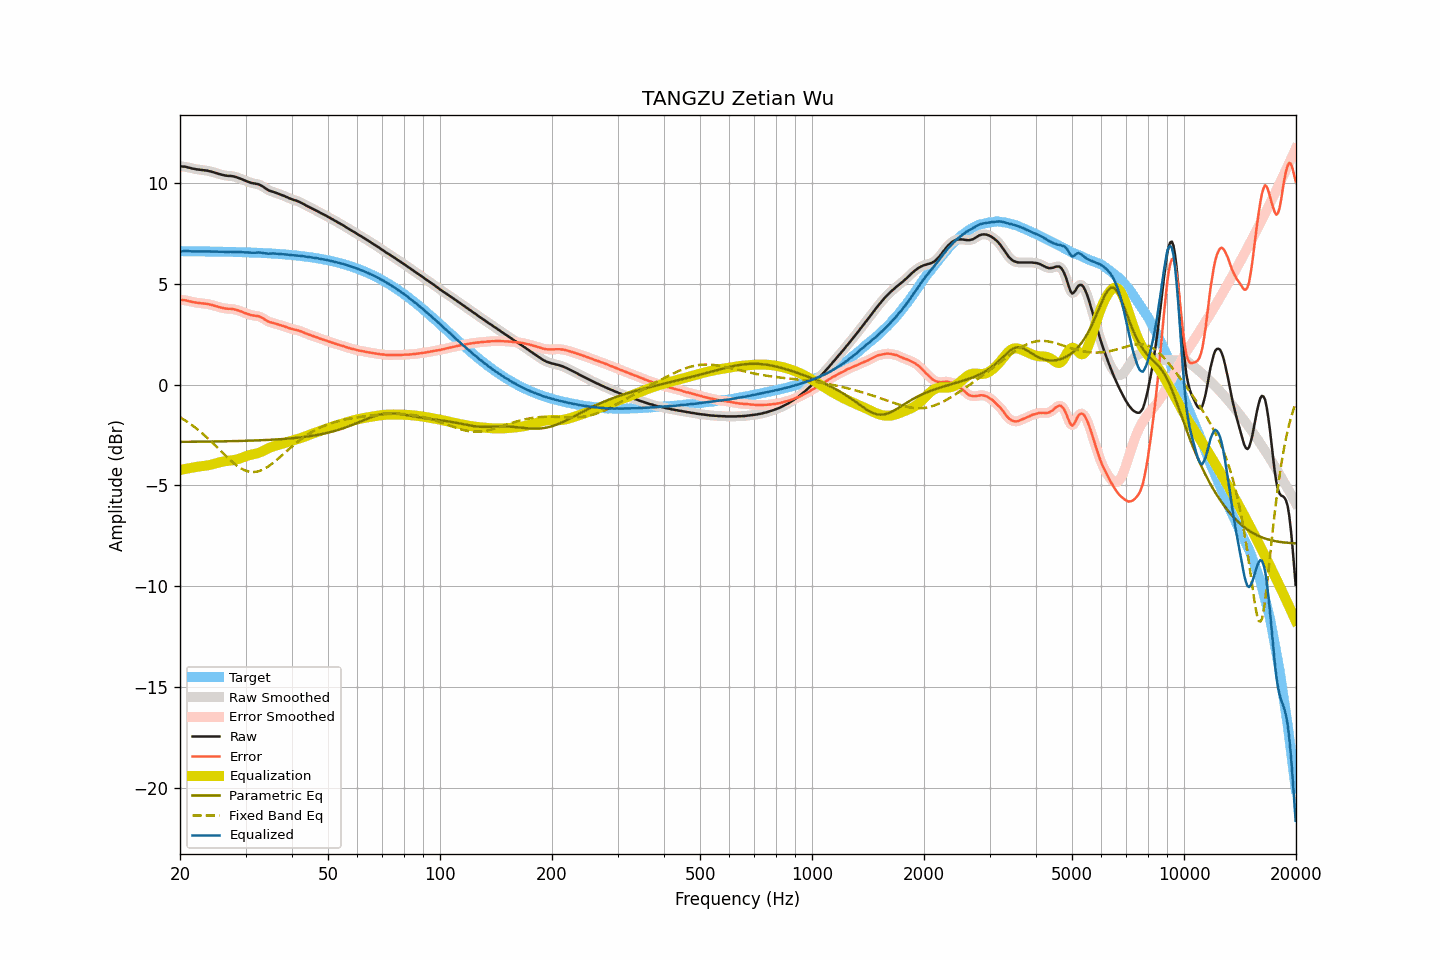

The table this chart was drawn from, first rows:
frequency, raw, smoothed, error, error_smoothed, equalization, parametric_eq, fixed_band_eq, equalized_raw, equalized_smoothed, target
20.00, 10.85, 10.85, 4.22, 4.22, -4.23, -2.84, -1.61, 6.62, 6.62, 6.63
20.20, 10.84, 10.84, 4.21, 4.21, -4.21, -2.84, -1.66, 6.62, 6.63, 6.63
20.40, 10.83, 10.83, 4.20, 4.20, -4.20, -2.83, -1.71, 6.63, 6.63, 6.63
20.61, 10.83, 10.82, 4.20, 4.19, -4.18, -2.83, -1.76, 6.64, 6.64, 6.63
20.81, 10.81, 10.81, 4.18, 4.18, -4.17, -2.83, -1.81, 6.64, 6.64, 6.63
21.02, 10.79, 10.79, 4.16, 4.16, -4.15, -2.83, -1.87, 6.63, 6.63, 6.63
21.23, 10.77, 10.77, 4.14, 4.14, -4.14, -2.83, -1.92, 6.63, 6.63, 6.63
21.44, 10.75, 10.75, 4.12, 4.12, -4.13, -2.83, -1.98, 6.62, 6.62, 6.63
21.66, 10.73, 10.73, 4.10, 4.11, -4.11, -2.83, -2.04, 6.62, 6.62, 6.62
21.87, 10.72, 10.71, 4.09, 4.09, -4.09, -2.83, -2.10, 6.62, 6.62, 6.62
22.09, 10.70, 10.70, 4.07, 4.08, -4.08, -2.83, -2.16, 6.62, 6.62, 6.62
22.31, 10.69, 10.69, 4.07, 4.07, -4.07, -2.83, -2.22, 6.62, 6.62, 6.62
22.54, 10.68, 10.68, 4.06, 4.06, -4.06, -2.83, -2.29, 6.62, 6.62, 6.62
22.76, 10.67, 10.67, 4.05, 4.05, -4.05, -2.83, -2.35, 6.62, 6.62, 6.62
22.99, 10.66, 10.66, 4.04, 4.04, -4.04, -2.82, -2.42, 6.62, 6.62, 6.62
23.22, 10.65, 10.65, 4.03, 4.03, -4.03, -2.82, -2.49, 6.62, 6.62, 6.62
23.45, 10.64, 10.64, 4.02, 4.02, -4.02, -2.82, -2.56, 6.62, 6.62, 6.62
23.69, 10.63, 10.62, 4.01, 4.01, -4.01, -2.82, -2.64, 6.62, 6.62, 6.62
23.92, 10.61, 10.61, 3.99, 3.99, -3.99, -2.82, -2.71, 6.62, 6.62, 6.61
24.16, 10.59, 10.59, 3.97, 3.98, -3.97, -2.82, -2.79, 6.61, 6.62, 6.61
24.40, 10.57, 10.57, 3.95, 3.95, -3.95, -2.82, -2.86, 6.61, 6.61, 6.61
24.65, 10.55, 10.55, 3.94, 3.93, -3.93, -2.82, -2.94, 6.62, 6.61, 6.61
24.89, 10.52, 10.52, 3.91, 3.91, -3.91, -2.82, -3.02, 6.61, 6.61, 6.61
25.14, 10.50, 10.49, 3.89, 3.89, -3.89, -2.81, -3.10, 6.61, 6.61, 6.61
25.39, 10.47, 10.47, 3.86, 3.86, -3.86, -2.81, -3.18, 6.60, 6.61, 6.61
25.65, 10.45, 10.45, 3.84, 3.84, -3.84, -2.81, -3.26, 6.61, 6.61, 6.61
25.91, 10.43, 10.43, 3.82, 3.82, -3.82, -2.81, -3.34, 6.60, 6.60, 6.60
26.16, 10.41, 10.41, 3.80, 3.80, -3.81, -2.81, -3.42, 6.60, 6.60, 6.60
26.43, 10.39, 10.39, 3.79, 3.79, -3.80, -2.81, -3.50, 6.59, 6.59, 6.60
26.69, 10.38, 10.38, 3.78, 3.78, -3.79, -2.81, -3.57, 6.59, 6.59, 6.60
26.96, 10.37, 10.37, 3.77, 3.77, -3.78, -2.80, -3.65, 6.59, 6.59, 6.60
27.23, 10.37, 10.37, 3.77, 3.77, -3.77, -2.80, -3.72, 6.60, 6.60, 6.60
27.50, 10.36, 10.36, 3.76, 3.76, -3.76, -2.80, -3.80, 6.60, 6.60, 6.59
27.77, 10.35, 10.35, 3.76, 3.75, -3.75, -2.80, -3.86, 6.60, 6.60, 6.59
28.05, 10.33, 10.33, 3.74, 3.74, -3.73, -2.80, -3.93, 6.60, 6.60, 6.59
28.33, 10.31, 10.31, 3.72, 3.72, -3.71, -2.80, -3.99, 6.59, 6.59, 6.59
28.62, 10.28, 10.28, 3.69, 3.69, -3.69, -2.79, -4.05, 6.59, 6.59, 6.59
28.90, 10.25, 10.25, 3.66, 3.67, -3.67, -2.79, -4.11, 6.58, 6.58, 6.58
29.19, 10.22, 10.22, 3.64, 3.64, -3.64, -2.79, -4.16, 6.58, 6.58, 6.58
29.48, 10.19, 10.18, 3.61, 3.61, -3.61, -2.79, -4.20, 6.58, 6.58, 6.58
29.78, 10.15, 10.15, 3.57, 3.58, -3.57, -2.78, -4.24, 6.57, 6.58, 6.58
30.08, 10.12, 10.12, 3.54, 3.54, -3.55, -2.78, -4.27, 6.57, 6.57, 6.57
30.38, 10.09, 10.09, 3.52, 3.52, -3.52, -2.78, -4.30, 6.57, 6.57, 6.57
30.68, 10.06, 10.06, 3.49, 3.49, -3.50, -2.78, -4.31, 6.56, 6.56, 6.57
30.99, 10.03, 10.03, 3.46, 3.47, -3.48, -2.77, -4.33, 6.55, 6.56, 6.57
31.30, 10.01, 10.01, 3.45, 3.45, -3.46, -2.77, -4.33, 6.55, 6.55, 6.56
31.61, 10.00, 9.99, 3.44, 3.44, -3.44, -2.77, -4.33, 6.56, 6.55, 6.56
31.93, 9.98, 9.98, 3.42, 3.43, -3.42, -2.77, -4.32, 6.55, 6.56, 6.56
32.24, 9.97, 9.97, 3.42, 3.41, -3.40, -2.76, -4.31, 6.56, 6.56, 6.55
32.57, 9.95, 9.94, 3.40, 3.39, -3.38, -2.76, -4.29, 6.57, 6.56, 6.55
32.89, 9.91, 9.91, 3.36, 3.37, -3.35, -2.76, -4.26, 6.56, 6.56, 6.55
33.22, 9.87, 9.87, 3.33, 3.32, -3.31, -2.75, -4.23, 6.55, 6.55, 6.54
33.55, 9.82, 9.81, 3.28, 3.28, -3.27, -2.75, -4.19, 6.54, 6.54, 6.54
33.89, 9.76, 9.76, 3.22, 3.23, -3.23, -2.74, -4.15, 6.52, 6.53, 6.53
34.23, 9.71, 9.71, 3.18, 3.18, -3.19, -2.74, -4.10, 6.52, 6.52, 6.53
34.57, 9.66, 9.66, 3.13, 3.14, -3.15, -2.74, -4.05, 6.50, 6.51, 6.52
34.92, 9.63, 9.63, 3.11, 3.11, -3.12, -2.73, -3.99, 6.51, 6.51, 6.52
35.27, 9.60, 9.60, 3.08, 3.08, -3.09, -2.73, -3.93, 6.51, 6.51, 6.52
35.62, 9.58, 9.57, 3.07, 3.06, -3.06, -2.72, -3.87, 6.52, 6.51, 6.51
35.97, 9.55, 9.55, 3.04, 3.04, -3.04, -2.72, -3.81, 6.51, 6.51, 6.51
... 635 more rows
